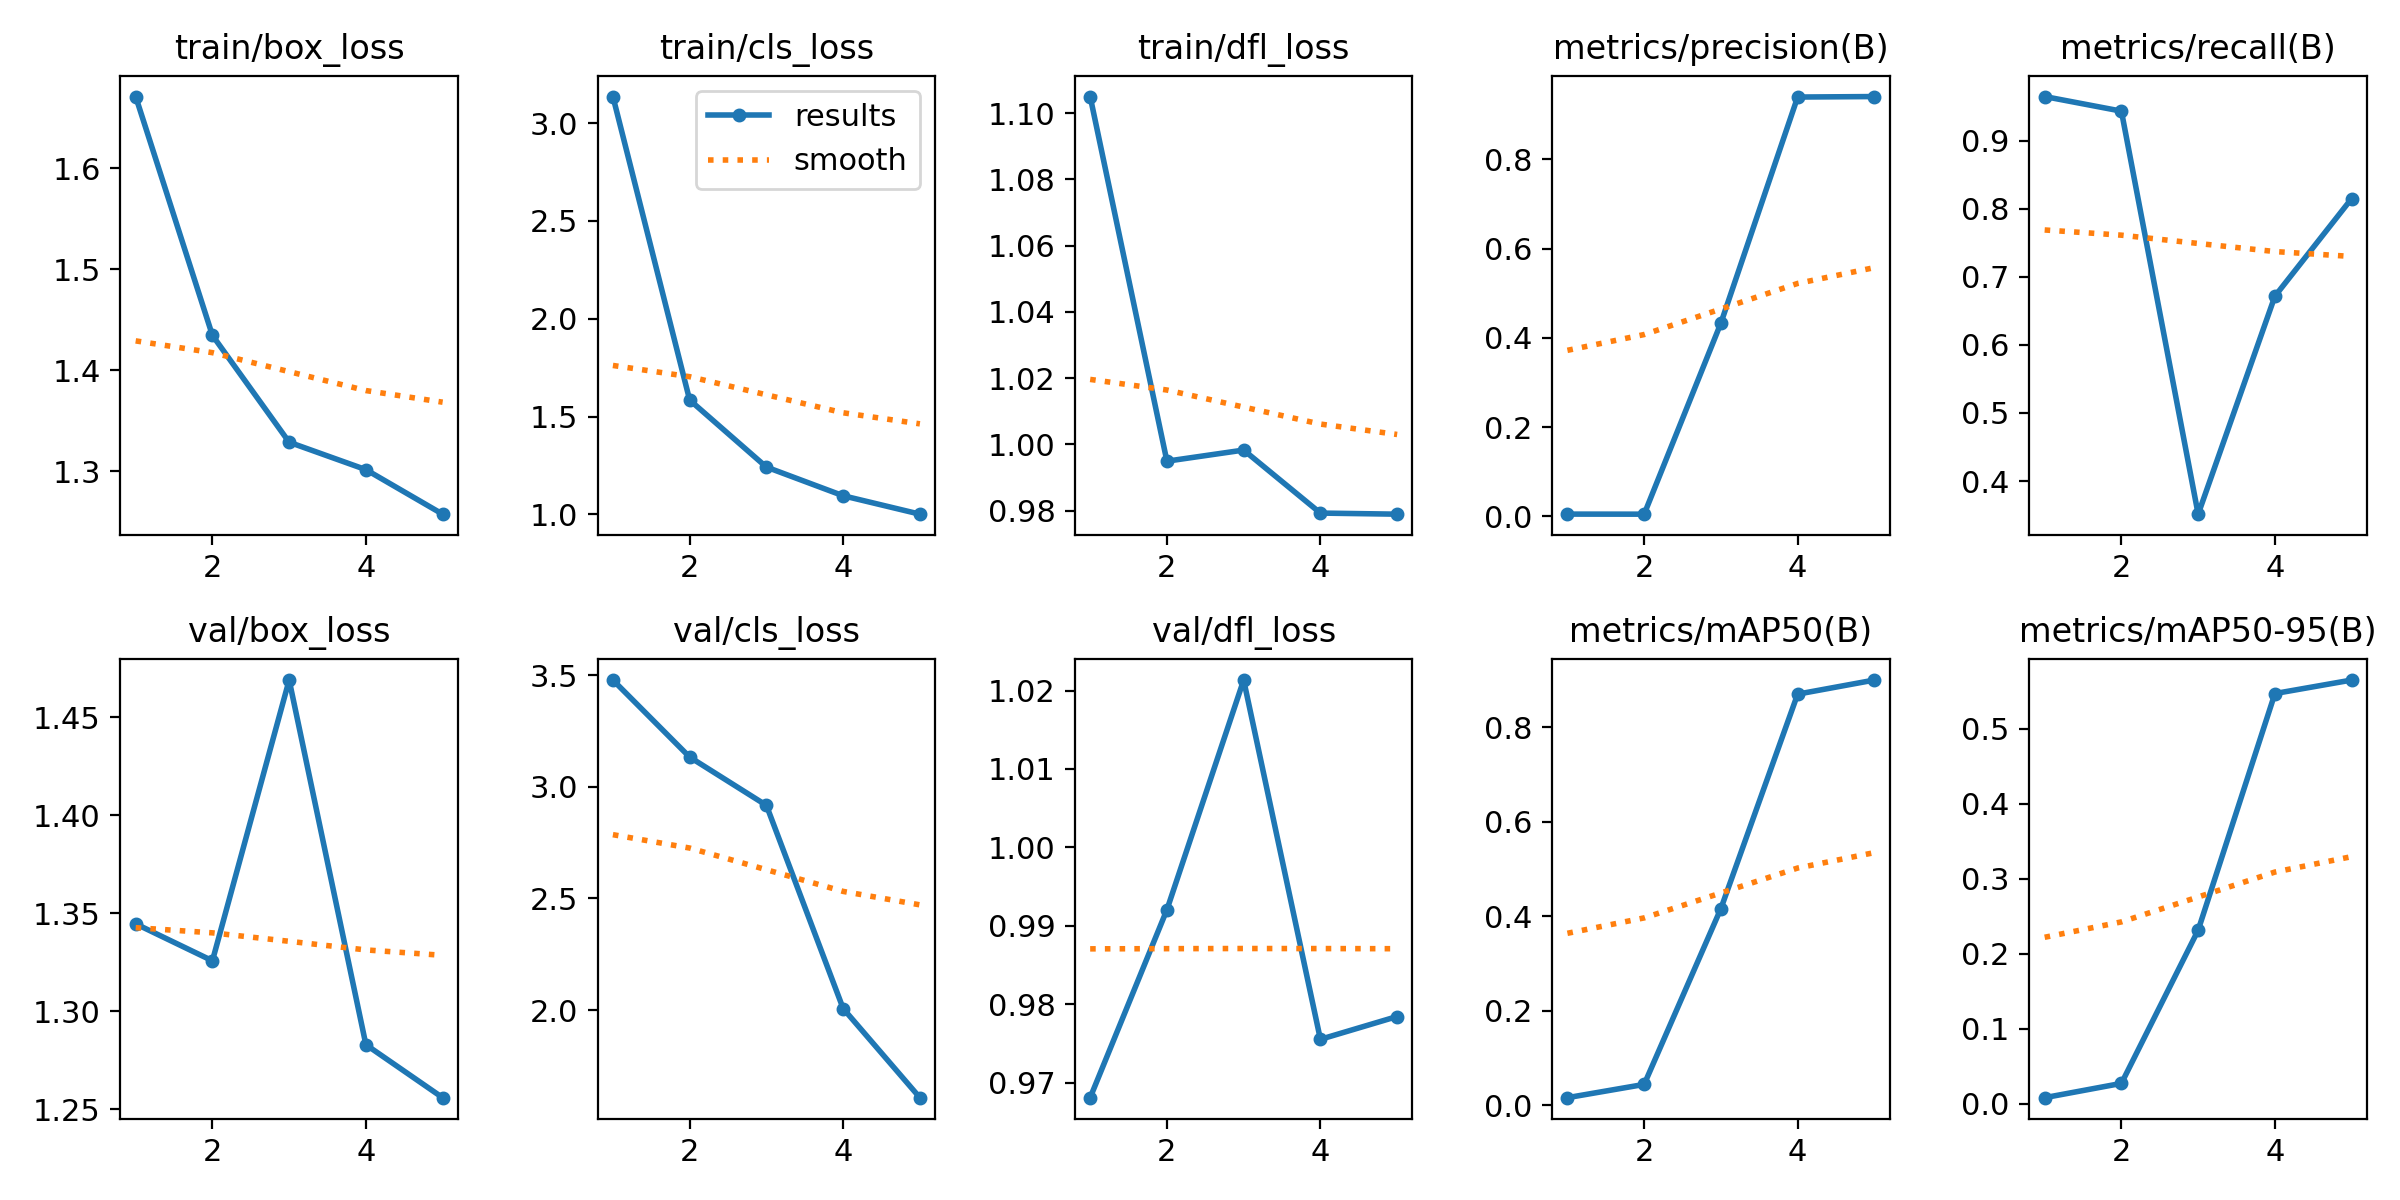

Source data for this figure (header and first rows):
epoch, time, train/box_loss, train/cls_loss, train/dfl_loss, metrics/precision(B), metrics/recall(B), metrics/mAP50(B), metrics/mAP50-95(B), val/box_loss, val/cls_loss, val/dfl_loss, lr/pg0, lr/pg1, lr/pg2
1, 57.65, 1.671, 3.136, 1.105, 0.005, 0.9648, 0.01644, 0.00791, 1.345, 3.478, 0.9681, 0.0003501, 0.0003501, 0.0003501
2, 113.6, 1.434, 1.585, 0.9949, 0.00484, 0.9433, 0.04449, 0.02698, 1.326, 3.133, 0.992, 0.0005749, 0.0005749, 0.0005749
3, 167.6, 1.329, 1.242, 0.9983, 0.4333, 0.3513, 0.4163, 0.2314, 1.469, 2.917, 1.021, 0.0006545, 0.0006545, 0.0006545
4, 227.3, 1.301, 1.096, 0.9793, 0.9398, 0.6715, 0.8695, 0.5472, 1.283, 2.007, 0.9755, 0.0005888, 0.0005888, 0.0005888
5, 282.6, 1.257, 1.001, 0.9789, 0.9409, 0.8149, 0.8993, 0.5652, 1.256, 1.608, 0.9784, 0.0003467, 0.0003467, 0.0003467
